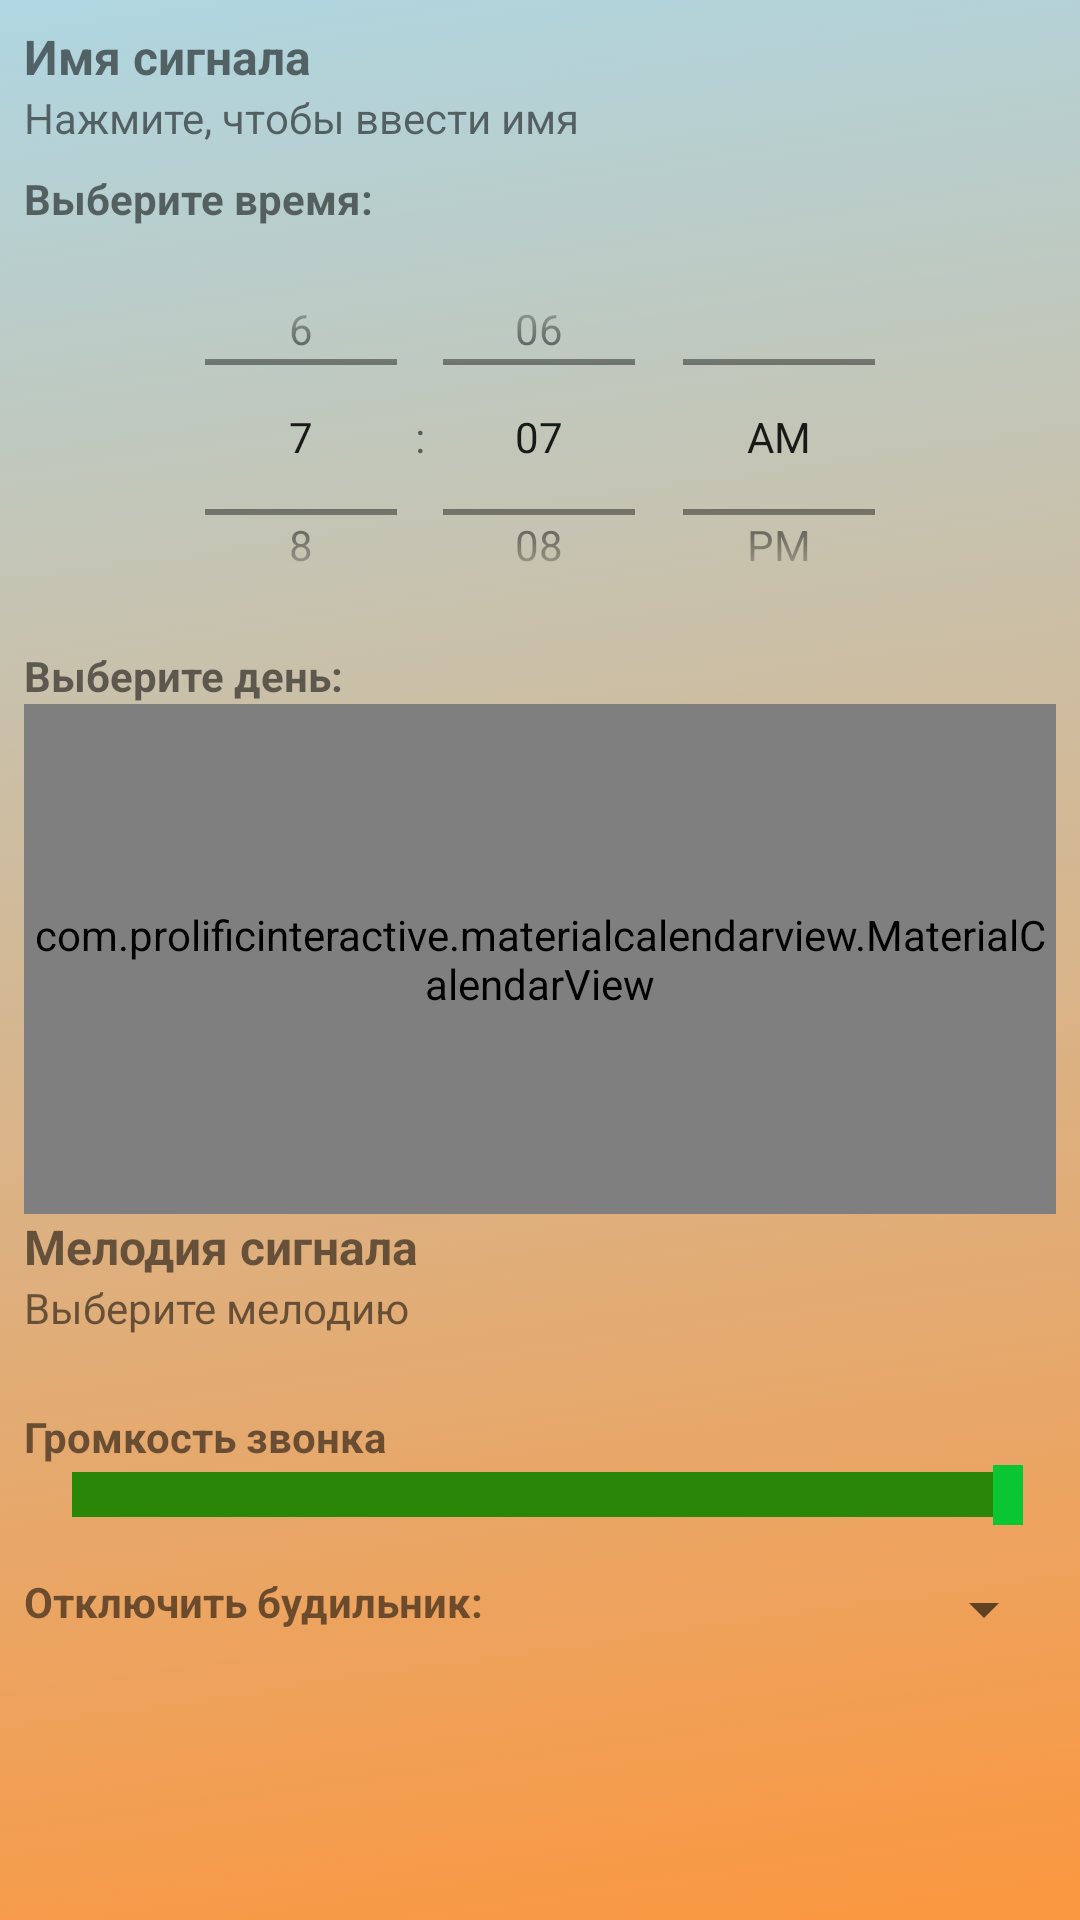

This screen was rendered from an Android layout file. Write that file and the resources it references.
<!-- AndroidManifest.xml: application theme AppTheme -->
<!-- res/layout/activity_add_alarm.xml -->
<?xml version="1.0" encoding="utf-8"?>
<LinearLayout
    xmlns:android="http://schemas.android.com/apk/res/android"
    xmlns:app="http://schemas.android.com/apk/res-auto"
    xmlns:tools="http://schemas.android.com/tools"
    android:layout_width="match_parent"
    android:layout_height="match_parent"
    android:padding="8dp"
    android:orientation="vertical"
    android:background="@drawable/bg"
    tools:context="cav.antidream.ui.activity.AddAlarm">

    <ScrollView
        android:layout_width="match_parent"
        android:layout_height="match_parent">
        <LinearLayout
            android:orientation="vertical"
            android:layout_width="match_parent"
            android:layout_height="match_parent">
            <LinearLayout
                android:id="@+id/set_name_alarm"
                android:layout_marginBottom="8dp"
                android:orientation="horizontal"
                android:layout_width="match_parent"
                android:layout_height="wrap_content">
                <LinearLayout
                    android:orientation="vertical"
                    android:layout_weight="1"
                    android:layout_width="match_parent"
                    android:layout_height="wrap_content">
                    <TextView
                        android:text="Имя сигнала"
                        android:textStyle="bold"
                        android:textSize="16sp"
                        android:layout_width="match_parent"
                        android:layout_height="wrap_content"/>
                    <TextView
                        android:id="@+id/alarm_name"
                        android:text="Нажмите, чтобы ввести имя"
                        android:layout_width="match_parent"
                        android:layout_height="wrap_content"/>
                </LinearLayout>
                <ImageView
                    android:src="@drawable/ic_keyboard_arrow_right_black_24dp"
                    android:layout_marginTop="8dp"
                    android:layout_width="wrap_content"
                    android:layout_height="wrap_content"/>

            </LinearLayout>
            <TextView
                android:text="Выберите время:"
                android:textStyle="bold"
                android:layout_width="match_parent"
                android:layout_height="wrap_content"/>
            <TimePicker
                android:id="@+id/timePicker"
                android:timePickerMode="spinner"
                android:layout_gravity="center_horizontal"
                android:layout_width="wrap_content"
                android:layout_height="140dp"/>

            <TextView
                android:text="Выберите день:"
                android:textStyle="bold"
                android:layout_width="match_parent"
                android:layout_height="wrap_content"/>

            <com.prolificinteractive.materialcalendarview.MaterialCalendarView
                android:id="@+id/data_calendar"
                android:layout_gravity="center_horizontal"
                app:mcv_calendarMode="week"
                app:mcv_dateTextAppearance="@style/CustomTextAppearance"
                app:mcv_selectionColor="?attr/colorAccent"
                app:mcv_showOtherDates="out_of_range"
                android:layout_width="match_parent"
                android:layout_height="170dp">
            </com.prolificinteractive.materialcalendarview.MaterialCalendarView>

            <LinearLayout
                android:id="@+id/select_sound_lv"
                android:orientation="horizontal"
                android:layout_marginBottom="8dp"
                android:layout_width="match_parent"
                android:layout_height="wrap_content">
                <LinearLayout
                    android:orientation="vertical"
                    android:layout_weight="1"
                    android:layout_width="match_parent"
                    android:layout_height="wrap_content">
                    <TextView
                        android:text="Мелодия сигнала "
                        android:textStyle="bold"
                        android:textSize="16sp"
                        android:layout_width="match_parent"
                        android:layout_height="wrap_content"/>
                    <TextView
                        android:id="@+id/select_sound"
                        android:text="Выберите мелодию"
                        android:layout_width="match_parent"
                        android:layout_height="wrap_content"/>
                </LinearLayout>
                <ImageView
                    android:src="@drawable/ic_keyboard_arrow_right_black_24dp"
                    android:layout_marginTop="8dp"
                    android:layout_width="wrap_content"
                    android:layout_height="wrap_content"/>
            </LinearLayout>
            <LinearLayout
                android:layout_marginTop="16dp"
                android:orientation="vertical"
                android:layout_width="match_parent"
                android:layout_height="wrap_content">
                <TextView
                    android:text="Громкость звонка"
                    android:textStyle="bold"
                    android:layout_width="match_parent"
                    android:layout_height="wrap_content"/>
                <SeekBar
                    android:id="@+id/volime_seek"
                    android:max="5"
                    style="@style/Widget.AppCompat.SeekBar"
                    android:thumb="@drawable/seek_traker"
                    android:progressDrawable="@drawable/seekbar_draw"
                    android:maxHeight="15dp"
                    android:minWidth="15dp"
                    android:progress="5"
                    android:layout_width="match_parent"
                    android:layout_height="wrap_content"/>
            </LinearLayout>
            <LinearLayout
                android:layout_marginTop="16dp"
                android:layout_marginBottom="16dp"
                android:orientation="horizontal"
                android:layout_width="match_parent"
                android:layout_height="wrap_content">
                <TextView
                    android:layout_weight="1"
                    android:text="Отключить будильник: "
                    android:textStyle="bold"
                    android:layout_width="match_parent"
                    android:layout_height="wrap_content"/>
                <Spinner
                    android:id="@+id/alarm_stop_type"
                    android:layout_weight="1"
                    android:layout_width="match_parent"
                    android:layout_height="wrap_content"/>
            </LinearLayout>

        </LinearLayout>
    </ScrollView>

</LinearLayout>
<!-- resources referenced by this layout -->
<resources>
  <!-- drawable bg: png bitmap (drawable, 62349 bytes) -->
  <!-- drawable seek_traker (drawable) -->
  <?xml version="1.0" encoding="utf-8"?>
  <shape xmlns:android="http://schemas.android.com/apk/res/android" android:shape="rectangle">
      <solid android:color="@color/app_geeen"/>
      <size android:height="20dp" android:width="10dp"/>
  </shape>
  <!-- drawable seekbar_draw (drawable) -->
  <?xml version="1.0" encoding="utf-8"?>
  <layer-list xmlns:android="http://schemas.android.com/apk/res/android" >
      <item android:id="@android:id/background"
            android:gravity="center_vertical|fill_horizontal">
          <shape android:shape="rectangle"
                 android:tint="#c7c7c7">
              <size android:height="15dp" />
              <solid android:color="#bebebe" />
  
          </shape>
      </item>
      <item android:id="@android:id/progress"
            android:gravity="center_vertical|fill_horizontal">
          <scale android:scaleWidth="100%">
              <selector>
                  <item android:state_enabled="false"
                        android:drawable="@android:color/transparent" />
                  <item>
                      <shape android:shape="rectangle"
                             android:tint="#2a8606">
                          <size android:height="15dp" />
                          <solid android:color="#2a8606" />
                      </shape>
                  </item>
              </selector>
          </scale>
      </item>
  </layer-list>
  <style name="CustomTextAppearance" parent="TextAppearance.MaterialCalendarWidget.Date">
          <item name="android:textColor">@color/mcv_text_date_light</item>
      </style>
  <style name="AppTheme" parent="Theme.AppCompat.Light.DarkActionBar">
          
          <item name="colorPrimary">@color/colorPrimary</item>
          <item name="colorPrimaryDark">@color/colorPrimaryDark</item>
          <item name="colorAccent">@color/colorAccent</item>
      </style>
  <color name="app_geeen">#09c632</color>
  <color name="colorPrimary">#3F51B5</color>
  <color name="colorPrimaryDark">#303F9F</color>
  <color name="colorAccent">#FF4081</color>
</resources>
